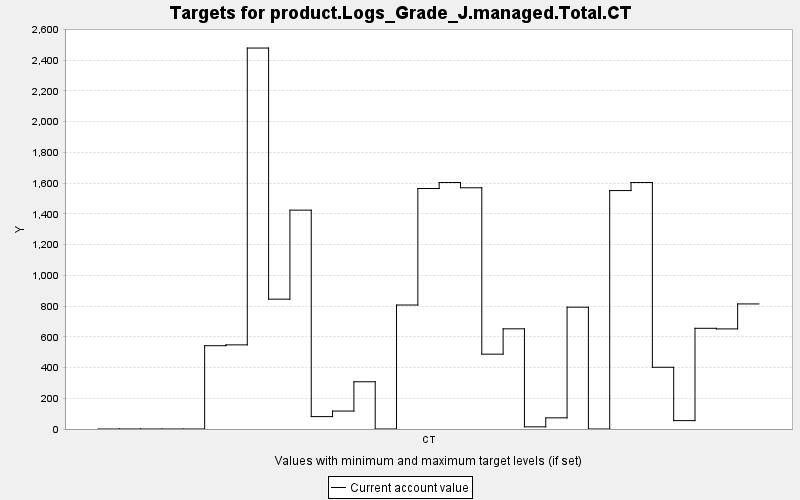

The table this chart was drawn from, first rows:
TARGET, PERIOD, YEAR, PERIODWIDTH, MINIMUM, MAXIMUM, MINWEIGHT, MAXWEIGHT, CURRENT, SUMMARY
product.Logs_Grade_J.managed.Total.CT, 0, 0, 10.0, 0.0, 10000, 1.0, 1.0, 0.0, 0.0
product.Logs_Grade_J.managed.Total.CT, 1, 10, 10.0, 0.0, 10000, 1.0, 1.0, 0.116, 0.0
product.Logs_Grade_J.managed.Total.CT, 2, 20, 10.0, 0.0, 10000, 1.0, 1.0, 0.0, 0.0
product.Logs_Grade_J.managed.Total.CT, 3, 30, 10.0, 0.0, 10000, 1.0, 1.0, 0.0, 0.0
product.Logs_Grade_J.managed.Total.CT, 4, 40, 10.0, 0.0, 10000, 1.0, 1.0, 0.0, 0.0
product.Logs_Grade_J.managed.Total.CT, 5, 50, 10.0, 0.0, 10000, 1.0, 1.0, 541.8, 0.0
product.Logs_Grade_J.managed.Total.CT, 6, 60, 10.0, 0.0, 10000, 1.0, 1.0, 547.3, 0.0
product.Logs_Grade_J.managed.Total.CT, 7, 70, 10.0, 0.0, 10000, 1.0, 1.0, 2478, 0.0
product.Logs_Grade_J.managed.Total.CT, 8, 80, 10.0, 0.0, 10000, 1.0, 1.0, 844.5, 0.0
product.Logs_Grade_J.managed.Total.CT, 9, 90, 10.0, 0.0, 10000, 1.0, 1.0, 1424, 0.0
product.Logs_Grade_J.managed.Total.CT, 10, 100, 10.0, 0.0, 10000, 1.0, 1.0, 80.64, 0.0
product.Logs_Grade_J.managed.Total.CT, 11, 110, 10.0, 0.0, 10000, 1.0, 1.0, 116.8, 0.0
product.Logs_Grade_J.managed.Total.CT, 12, 120, 10.0, 0.0, 10000, 1.0, 1.0, 307.3, 0.0
product.Logs_Grade_J.managed.Total.CT, 13, 130, 10.0, 0.0, 10000, 1.0, 1.0, 0.116, 0.0
product.Logs_Grade_J.managed.Total.CT, 14, 140, 10.0, 0.0, 10000, 1.0, 1.0, 806.5, 0.0
product.Logs_Grade_J.managed.Total.CT, 15, 150, 10.0, 0.0, 10000, 1.0, 1.0, 1564, 0.0
product.Logs_Grade_J.managed.Total.CT, 16, 160, 10.0, 0.0, 10000, 1.0, 1.0, 1603, 0.0
product.Logs_Grade_J.managed.Total.CT, 17, 170, 10.0, 0.0, 10000, 1.0, 1.0, 1569, 0.0
product.Logs_Grade_J.managed.Total.CT, 18, 180, 10.0, 0.0, 10000, 1.0, 1.0, 486.8, 0.0
product.Logs_Grade_J.managed.Total.CT, 19, 190, 10.0, 0.0, 10000, 1.0, 1.0, 651.6, 0.0
product.Logs_Grade_J.managed.Total.CT, 20, 200, 10.0, 0.0, 10000, 1.0, 1.0, 14.06, 0.0
product.Logs_Grade_J.managed.Total.CT, 21, 210, 10.0, 0.0, 10000, 1.0, 1.0, 72.55, 0.0
product.Logs_Grade_J.managed.Total.CT, 22, 220, 10.0, 0.0, 10000, 1.0, 1.0, 792.5, 0.0
product.Logs_Grade_J.managed.Total.CT, 23, 230, 10.0, 0.0, 10000, 1.0, 1.0, 0.0, 0.0
product.Logs_Grade_J.managed.Total.CT, 24, 240, 10.0, 0.0, 10000, 1.0, 1.0, 1551, 0.0
product.Logs_Grade_J.managed.Total.CT, 25, 250, 10.0, 0.0, 10000, 1.0, 1.0, 1603, 0.0
product.Logs_Grade_J.managed.Total.CT, 26, 260, 10.0, 0.0, 10000, 1.0, 1.0, 401.5, 0.0
product.Logs_Grade_J.managed.Total.CT, 27, 270, 10.0, 0.0, 10000, 1.0, 1.0, 54.5, 0.0
product.Logs_Grade_J.managed.Total.CT, 28, 280, 10.0, 0.0, 10000, 1.0, 1.0, 655, 0.0
product.Logs_Grade_J.managed.Total.CT, 29, 290, 10.0, 0.0, 10000, 1.0, 1.0, 651.2, 0.0
product.Logs_Grade_J.managed.Total.CT, 30, 300, 10.0, 0.0, 10000, 1.0, 1.0, 813.5, 0.0
